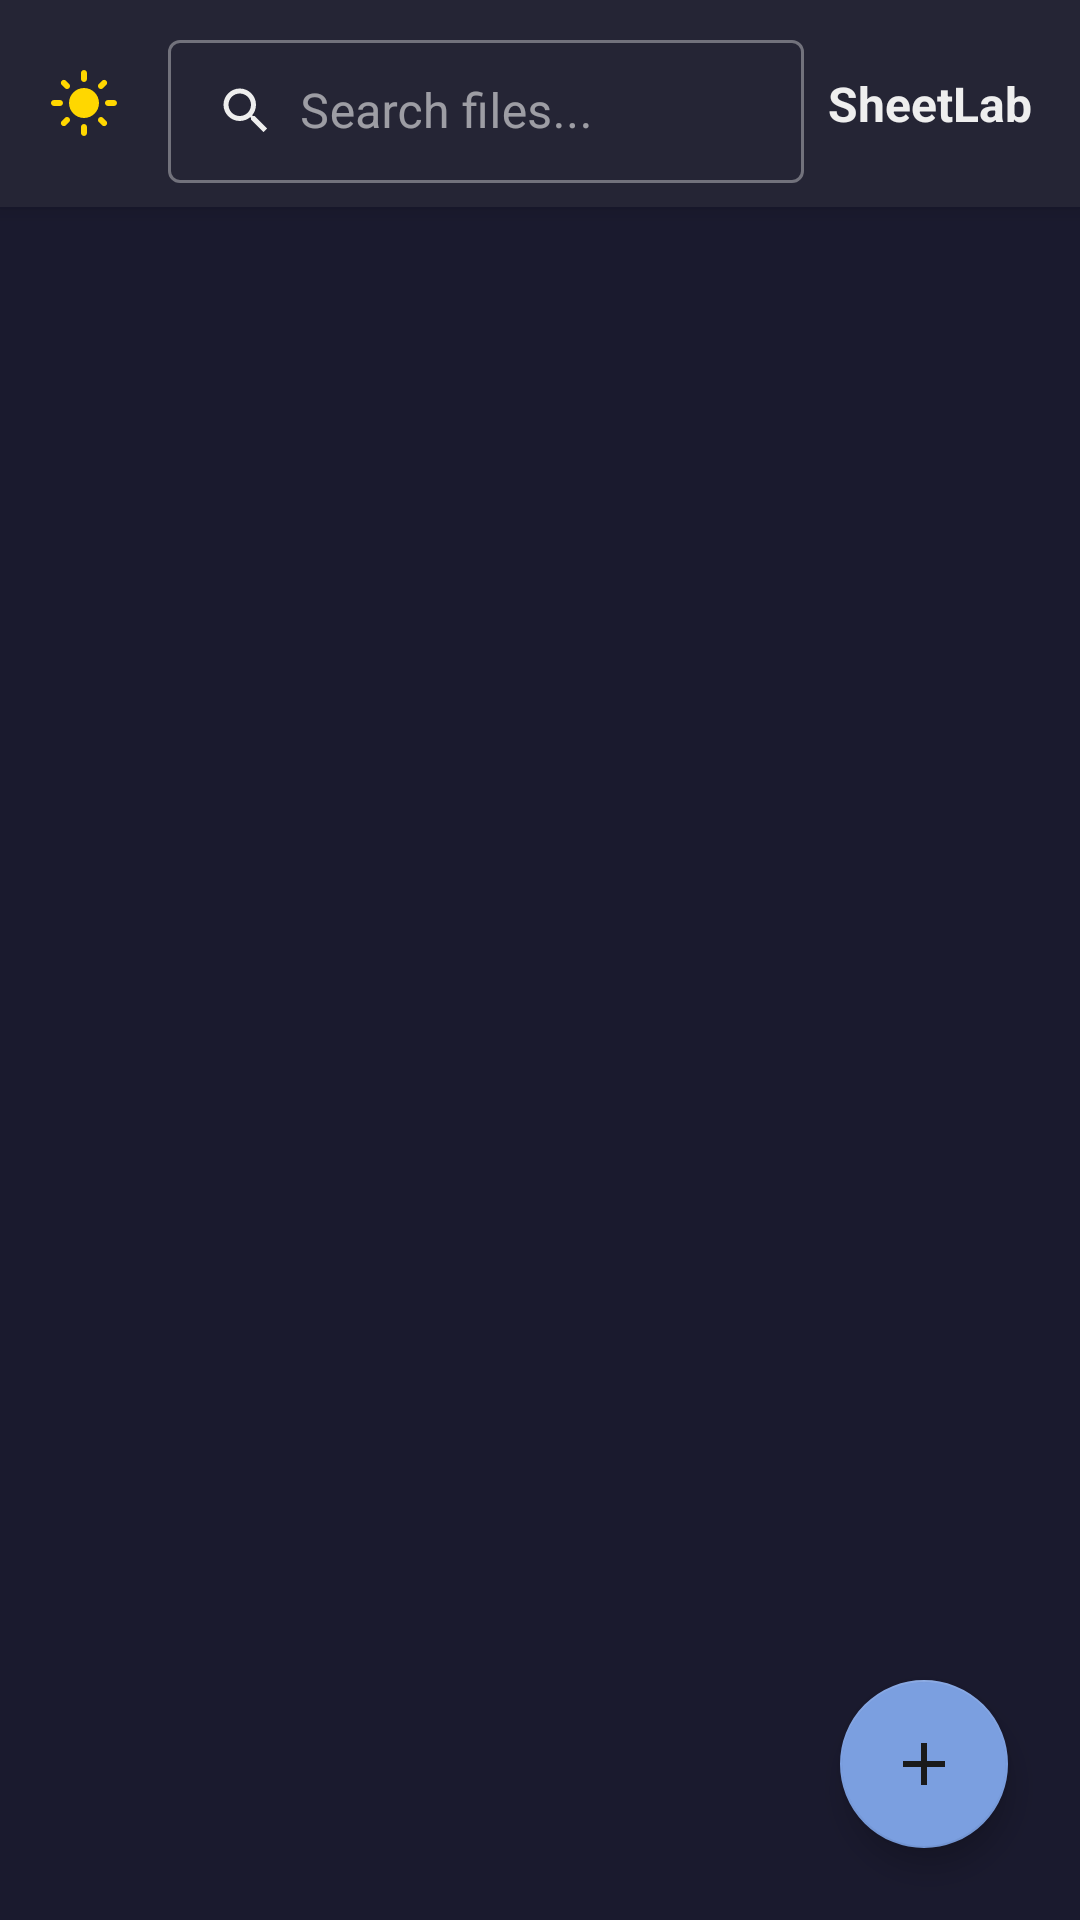

Write the Android layout XML for this screen, with the resource values it uses.
<!-- AndroidManifest.xml: application theme Theme.SheetLab -->
<!-- res/layout/activity_main.xml -->
<?xml version="1.0" encoding="utf-8"?>
<androidx.coordinatorlayout.widget.CoordinatorLayout
    xmlns:android="http://schemas.android.com/apk/res/android"
    xmlns:app="http://schemas.android.com/apk/res-auto"
    android:layout_width="match_parent"
    android:layout_height="match_parent"
    android:background="?android:attr/colorBackground">

    
    <LinearLayout
        android:id="@+id/top_bar"
        android:layout_width="match_parent"
        android:layout_height="wrap_content"
        android:orientation="horizontal"
        android:gravity="center_vertical"
        android:background="?attr/colorSurface"
        android:elevation="4dp"
        android:padding="8dp">

        
        <ImageView
            android:id="@+id/iv_theme_toggle"
            android:layout_width="40dp"
            android:layout_height="40dp"
            android:padding="8dp"
            android:src="@drawable/ic_light_mode"
            android:background="?attr/selectableItemBackgroundBorderless"
            android:contentDescription="Toggle Theme"/>

        
        <com.google.android.material.textfield.TextInputLayout
            android:layout_width="0dp"
            android:layout_height="wrap_content"
            android:layout_weight="1"
            android:layout_marginHorizontal="8dp"
            style="@style/Widget.MaterialComponents.TextInputLayout.OutlinedBox.Dense">

            <com.google.android.material.textfield.TextInputEditText
                android:id="@+id/et_search"
                android:layout_width="match_parent"
                android:layout_height="wrap_content"
                android:hint="Search files..."
                android:inputType="text"
                android:drawableStart="@drawable/ic_search"
                android:drawablePadding="8dp"/>
        </com.google.android.material.textfield.TextInputLayout>

        
        <TextView
            android:layout_width="wrap_content"
            android:layout_height="wrap_content"
            android:text="SheetLab"
            android:textSize="16sp"
            android:textStyle="bold"
            android:textColor="?attr/colorOnSurface"
            android:layout_marginEnd="8dp"/>

    </LinearLayout>

    
    <androidx.recyclerview.widget.RecyclerView
        android:id="@+id/rv_files"
        android:layout_width="match_parent"
        android:layout_height="match_parent"
        android:layout_marginTop="64dp"
        android:clipToPadding="false"
        android:paddingBottom="80dp"/>

    
    <com.google.android.material.floatingactionbutton.FloatingActionButton
        android:id="@+id/fab_new"
        android:layout_width="wrap_content"
        android:layout_height="wrap_content"
        android:layout_gravity="bottom|end"
        android:layout_margin="24dp"
        app:srcCompat="@drawable/ic_add"
        android:contentDescription="New Sheet"
        app:backgroundTint="@color/fab_bg"
        app:tint="@color/fab_icon"/>

</androidx.coordinatorlayout.widget.CoordinatorLayout>
<!-- resources referenced by this layout -->
<resources>
  <color name="fab_bg">#7B9FE0</color>
  <color name="fab_icon">#1A1A1A</color>
  <!-- drawable ic_add (drawable) -->
  <?xml version="1.0" encoding="utf-8"?>
  <vector xmlns:android="http://schemas.android.com/apk/res/android"
      android:width="24dp"
      android:height="24dp"
      android:viewportWidth="24"
      android:viewportHeight="24">
      <path
          android:fillColor="#1A1A1A"
          android:pathData="M19,13H13V19H11V13H5V11H11V5H13V11H19V13Z"/>
  </vector>
  <!-- drawable ic_light_mode (drawable) -->
  <?xml version="1.0" encoding="utf-8"?>
  <vector xmlns:android="http://schemas.android.com/apk/res/android"
      android:width="24dp" android:height="24dp"
      android:viewportWidth="24" android:viewportHeight="24">
      <path android:fillColor="#FFD700"
          android:pathData="M12,7c-2.76,0 -5,2.24 -5,5s2.24,5 5,5 5,-2.24 5,-5 -2.24,-5 -5,-5zM2,13h2c0.55,0 1,-0.45 1,-1s-0.45,-1 -1,-1L2,11c-0.55,0 -1,0.45 -1,1s0.45,1 1,1zM20,13h2c0.55,0 1,-0.45 1,-1s-0.45,-1 -1,-1h-2c-0.55,0 -1,0.45 -1,1s0.45,1 1,1zM11,2v2c0,0.55 0.45,1 1,1s1,-0.45 1,-1L13,2c0,-0.55 -0.45,-1 -1,-1s-1,0.45 -1,1zM11,20v2c0,0.55 0.45,1 1,1s1,-0.45 1,-1v-2c0,-0.55 -0.45,-1 -1,-1s-1,0.45 -1,1zM5.99,4.58c-0.39,-0.39 -1.03,-0.39 -1.41,0 -0.39,0.39 -0.39,1.03 0,1.41l1.06,1.06c0.39,0.39 1.03,0.39 1.41,0s0.39,-1.03 0,-1.41L5.99,4.58zM18.36,16.95c-0.39,-0.39 -1.03,-0.39 -1.41,0 -0.39,0.39 -0.39,1.03 0,1.41l1.06,1.06c0.39,0.39 1.03,0.39 1.41,0 0.39,-0.39 0.39,-1.03 0,-1.41l-1.06,-1.06zM19.42,5.99c0.39,-0.39 0.39,-1.03 0,-1.41 -0.39,-0.39 -1.03,-0.39 -1.41,0l-1.06,1.06c-0.39,0.39 -0.39,1.03 0,1.41s1.03,0.39 1.41,0l1.06,-1.06zM7.05,18.36c0.39,-0.39 0.39,-1.03 0,-1.41 -0.39,-0.39 -1.03,-0.39 -1.41,0l-1.06,1.06c-0.39,0.39 -0.39,1.03 0,1.41s1.03,0.39 1.41,0l1.06,-1.06z"/>
  </vector>
  <!-- drawable ic_search (drawable) -->
  <?xml version="1.0" encoding="utf-8"?>
  <vector xmlns:android="http://schemas.android.com/apk/res/android"
      android:width="20dp" android:height="20dp"
      android:viewportWidth="24" android:viewportHeight="24">
      <path android:fillColor="?attr/colorOnSurface"
          android:pathData="M15.5,14h-0.79l-0.28,-0.27C15.41,12.59 16,11.11 16,9.5 16,5.91 13.09,3 9.5,3S3,5.91 3,9.5 5.91,16 9.5,16c1.61,0 3.09,-0.59 4.23,-1.57l0.27,0.28v0.79l5,4.99L20.49,19l-4.99,-5zm-6,0C7.01,14 5,11.99 5,9.5S7.01,5 9.5,5 14,7.01 14,9.5 11.99,14 9.5,14z"/>
  </vector>
  <style name="Theme.SheetLab" parent="Theme.MaterialComponents.DayNight.NoActionBar">
          <item name="colorPrimary">@color/colorPrimary</item>
          <item name="colorPrimaryVariant">@color/colorPrimaryVariant</item>
          <item name="colorOnPrimary">@color/colorOnPrimary</item>
          <item name="colorSecondary">@color/colorSecondary</item>
          <item name="colorOnSecondary">@color/colorOnSecondary</item>
          <item name="android:colorBackground">@color/colorBackground</item>
          <item name="colorSurface">@color/colorSurface</item>
          <item name="colorOnSurface">@color/colorOnSurface</item>
      </style>
  <color name="colorPrimary">#7B9FE0</color>
  <color name="colorPrimaryVariant">#5B7FC0</color>
  <color name="colorOnPrimary">#FFFFFF</color>
  <color name="colorSecondary">#9F7BE0</color>
  <color name="colorOnSecondary">#FFFFFF</color>
  <color name="colorBackground">#1A1A2E</color>
  <color name="colorSurface">#252535</color>
  <color name="colorOnSurface">#EEEEEE</color>
</resources>
